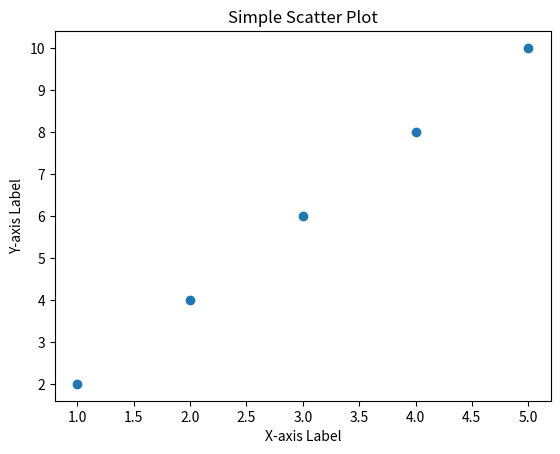

Python code for this plot:
import matplotlib.pyplot as plt

# Step 2: Create Data
x = [1, 2, 3, 4, 5]
y = [2, 4, 6, 8, 10]

# Step 3: Plot the Data
plt.scatter(x, y)

# Step 4: Add Labels and Title
plt.xlabel('X-axis Label')
plt.ylabel('Y-axis Label')
plt.title('Simple Scatter Plot')

# Step 5: Show the Plot
plt.show()